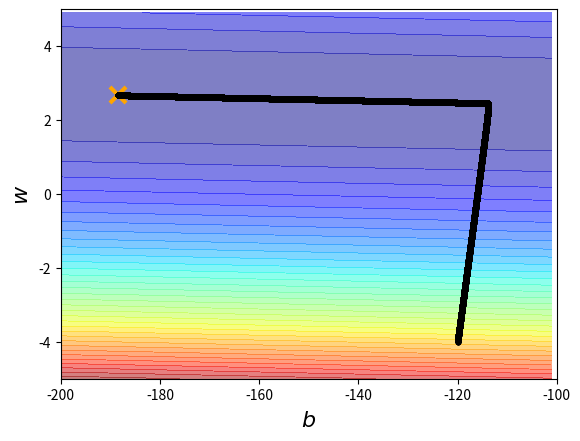

This chart was generated by the following Python code:
#!/usr/bin/env python
# coding: utf-8

# In[1]:


import matplotlib.pyplot as plt
import numpy as np

x_data = [338., 333., 328., 207., 226., 25., 179., 60., 208., 606.]
y_data = [640., 633., 619., 393., 428., 27., 193., 66., 226., 1591.]


# In[2]:


x = np.arange(-200, -100, 1)  # bias
y = np.arange(-5, 5, 0.1)     # weight
z = np.zeros((len(x), len(y)))
X, Y = np.meshgrid(x, y)

for i in range(len(x)):
    for j in range(len(y)):
        b = x[i]
        w = y[j]
        for n in range(len(x_data)):
            z[j][i] += (y_data[n] - b - w * x_data[n]) ** 2
        z[j][i] /= len(x_data)


# In[3]:


b = -120  # initial b
w = -4    # initial w
lr = 0.001
iteration = 100000
b_history = [b]
w_history = [w]

m_b = 0
m_w = 0
v_b = 0
v_w = 0
beta1 = 0.9
beta2 = 0.999
epsilon = 1e-8

for i in range(iteration):
    b_grad = 0.0
    w_grad = 0.0
    for n in range(len(x_data)):
        b_grad -= 2.0 * (y_data[n] - b - w * x_data[n])
        w_grad -= 2.0 * (y_data[n] - b - w * x_data[n]) * x_data[n]

    # Update moving averages of the gradients
    m_b = beta1 * m_b + (1 - beta1) * b_grad
    m_w = beta1 * m_w + (1 - beta1) * w_grad
    v_b = beta2 * v_b + (1 - beta2) * (b_grad ** 2)
    v_w = beta2 * v_w + (1 - beta2) * (w_grad ** 2)

    # Compute bias-corrected first and second moment estimates
    m_b_hat = m_b / (1 - beta1 ** (i + 1))
    m_w_hat = m_w / (1 - beta1 ** (i + 1))
    v_b_hat = v_b / (1 - beta2 ** (i + 1))
    v_w_hat = v_w / (1 - beta2 ** (i + 1))

    # Update parameters
    b -= lr * m_b_hat / (np.sqrt(v_b_hat) + epsilon)
    w -= lr * m_w_hat / (np.sqrt(v_w_hat) + epsilon)

    b_history.append(b)
    w_history.append(w)

plt.contourf(x, y, z, 50, alpha=0.5, cmap=plt.get_cmap('jet'))
plt.plot([-188.4], [2.67], 'x', ms=12, markeredgewidth=3, color='orange')
plt.plot(b_history, w_history, 'o-', ms=3, lw=1.5, color='black')
plt.xlim(-200, -100)
plt.ylim(-5, 5)
plt.xlabel(r'$b$', fontsize=16)
plt.ylabel(r'$w$', fontsize=16)
plt.show()


# In[ ]:




